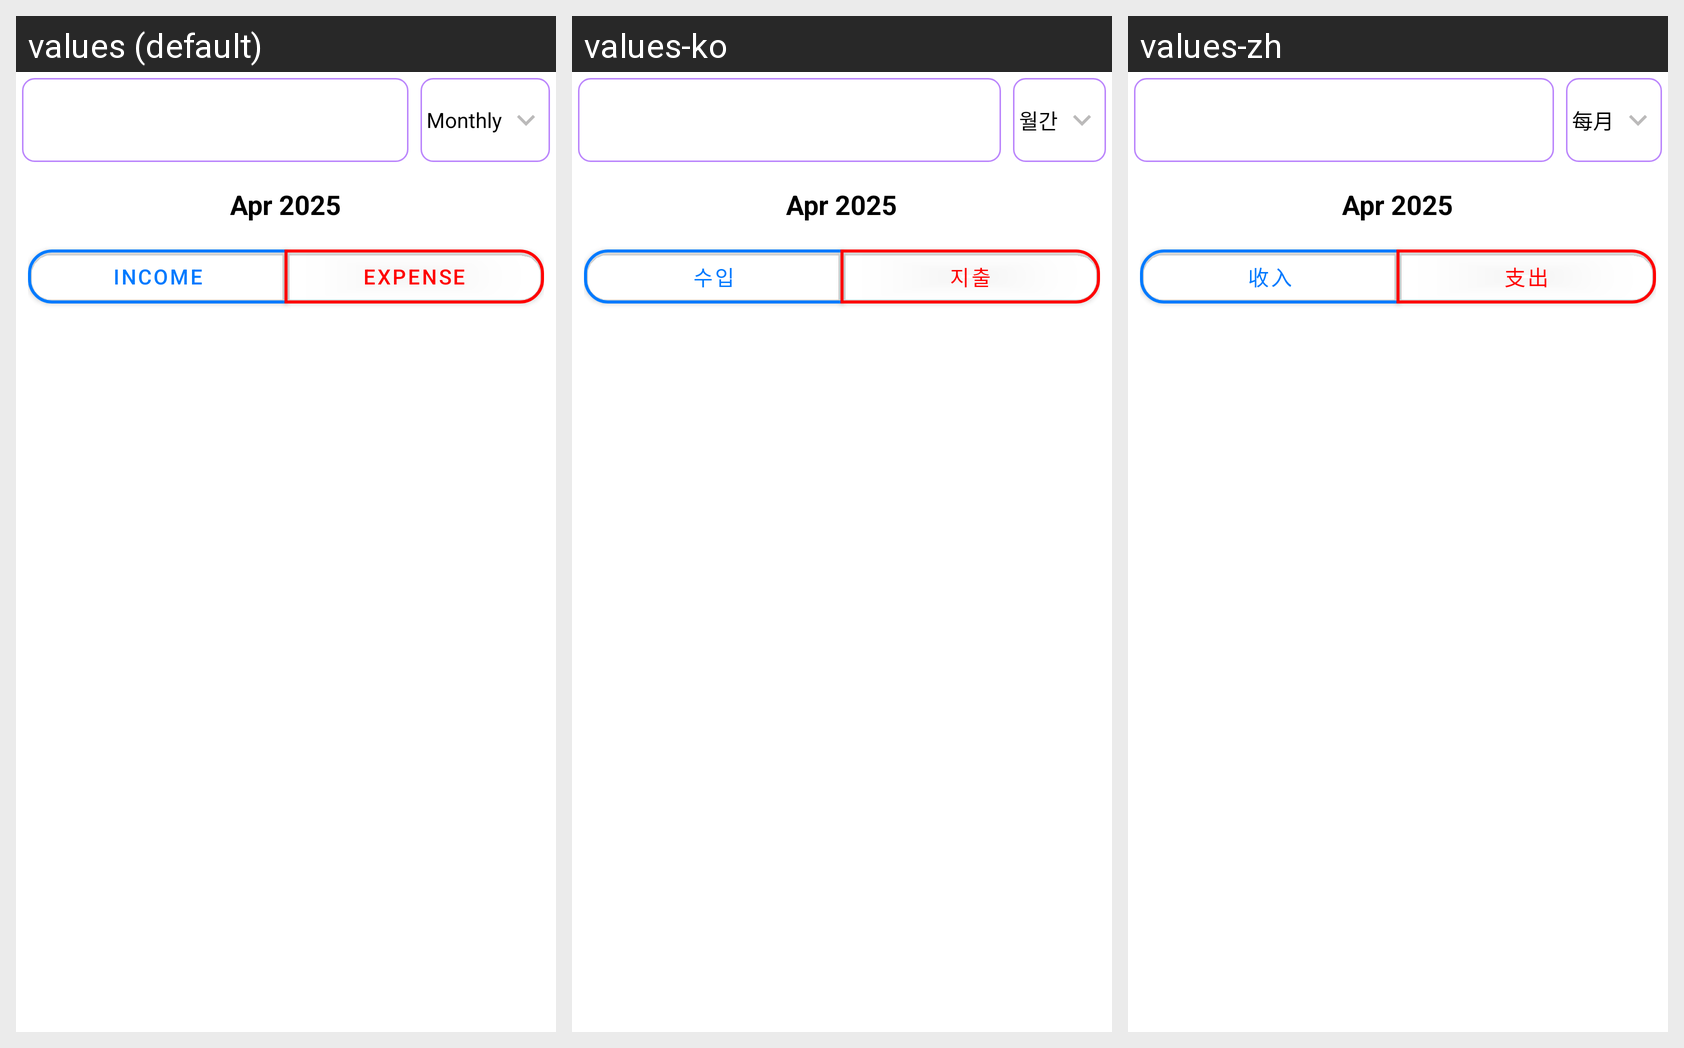

Translations of the strings shown on this Android screen, per locale in the grid:
Android screen res/layout/fragment_statistic_view_pager.xml rendered under 3 locales, left to right: values (default), values-ko, values-zh. Device: Nexus 5 (rendered at 1080×1920; each locale shown at half size, 540×960, under a caption strip naming it); theme Theme.MoneyManager.
Other locales in the repository, not shown: values-de, values-es, values-fr, values-ja, values-ru, values-vi.
Strings drawn on this screen, with the default value and each locale's value (text and hints the layout hard-codes, and strings that could not be matched under every locale, appear in the picture but are not listed):

monthly
  values: Monthly
  values-ko: 월간
  values-zh: 每月

Income
  values: Income
  values-ko: 수입
  values-zh: 收入

Expense
  values: Expense
  values-ko: 지출
  values-zh: 支出
